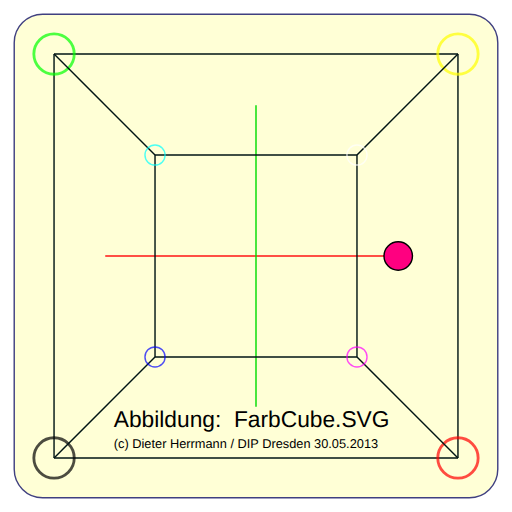
t = 0.00 s
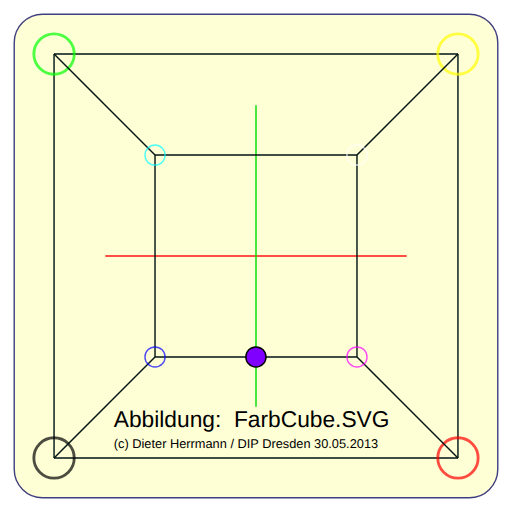
t = 1.04 s
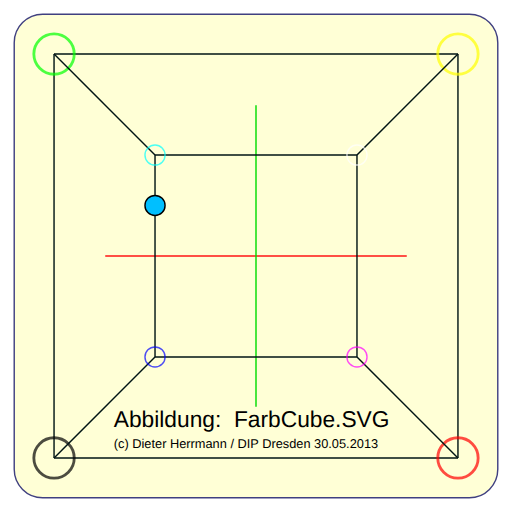
t = 2.40 s
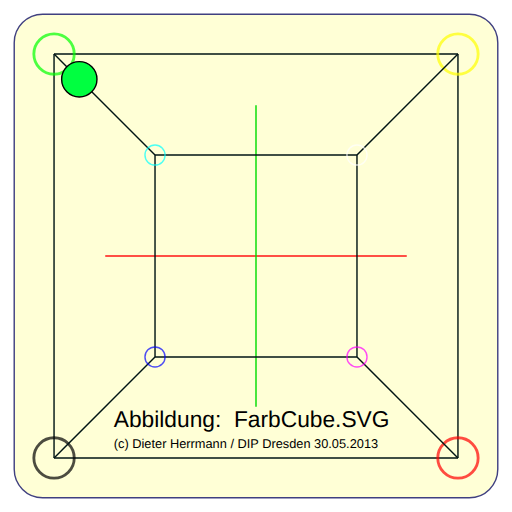
t = 3.48 s
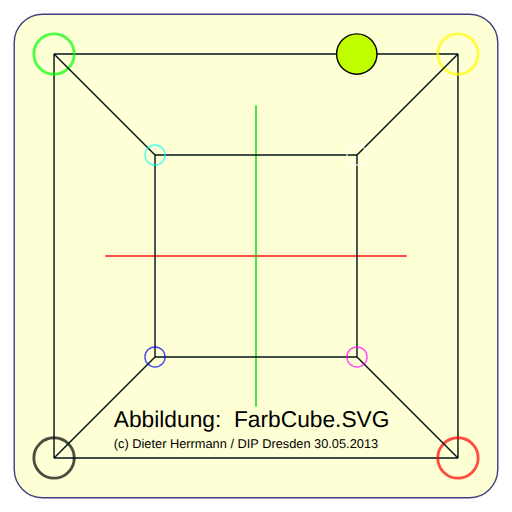
t = 4.56 s
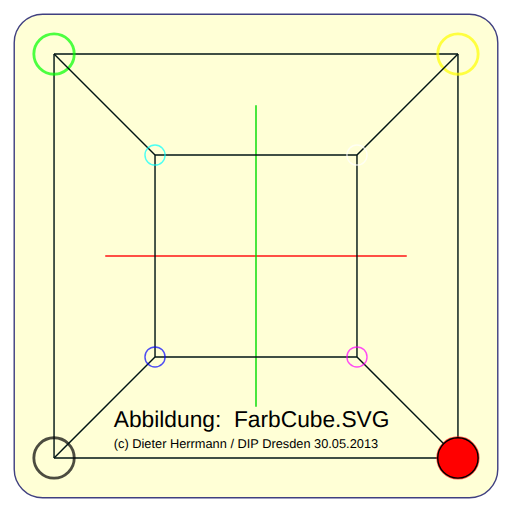
t = 5.92 s

The animated SVG that drew these frames (rendered in a browser with its animation timeline set to each time). Animation: 4 SMIL elements (animate=4); one cycle of 7.00 s, repeats indefinitely.

<?xml version="1.0" encoding="iso-8859-1" standalone="no"?>
<!DOCTYPE svg PUBLIC "-//W3C//DTD SVG 1.0//EN"	
              "http://www.w3.org/TR/2001/REC-SVG-20010904/DTD/svg10.dtd">

<!-- (c) by Dieter Herrmann, Digital Imaging and Photonics (DIP), 
         Dresden 2013-05-30 -->

<svg id="ColorCube" width="100%" height="100%"  viewBox = "-180 -180  360 360" 
     xmlns="http://www.w3.org/2000/svg" version="1.0"
     xmlns:xlink="http://www.w3.org/1999/xlink" >

<title>Color Cube in Perspektiv Projektion </title>
<desc >Color Cube in Perspektiv Projektion </desc>

<rect id="canvas" x="-170" y="-170" width="340" height="340" rx="20" ry="20"
          style="fill:rgb(255,255,214); stroke:rgb(064,064,128); stroke-width:1" />

<defs>
  <style type="text/css"> 
   <![CDATA[
     text   {fill:rgb(0,0,0); font-size:16px; font-family:Arial; }
     line   {fill:none; stroke-width:1.0 }
     path   {fill:none; stroke:rgb(0,0,255); stroke-width:1.5; }
     circle {fill:rgb(255,0,128); stroke:rgb(0,0,0); stroke-width:1; } 
   ]]>
  </style>
</defs>


<line id="horizontal_x" x1="-106" y1="000"  x2="106" y2="000"
          style="stroke:rgb(255,020,020); " />
<line id="vertical_y"   x1="000"  y1="-106" x2="000" y2="106"
          style="stroke:rgb(000,220,000); " />


<g id="Cube" >

<line id="Front_top"    x1="-142" y1="-142"  x2="142" y2="-142"
          style="stroke:rgb(000,020,020); " />
<line id="Front_right"  x1="142" y1="-142"   x2="142" y2="142"
          style="stroke:rgb(000,020,020); " />
<line id="Front_buttom" x1="142" y1="142"    x2="-142" y2="142"
          style="stroke:rgb(000,020,020); " />
<line id="Front_left"   x1="-142" y1="142"   x2="-142" y2="-142"
          style="stroke:rgb(000,020,020); " />

<circle id="Green" cx="-142" cy="-142" r="14.2" transform="translate(000, 000)"
    style="fill:none; stroke:rgb(000,255,000);  stroke-width:2; opacity:0.7 " />
<circle id="Gelb"  cx="142" cy="-142" r="14.2"  transform="translate(000, 000)"
    style="fill:none; stroke:rgb(255,255,000);  stroke-width:2; opacity:0.7 " />
<circle id="Rot"   cx="142" cy="142" r="14.2"   transform="translate(000, 000)"
    style="fill:none; stroke:rgb(255,000,000);   stroke-width:2; opacity:0.7 " />
<circle id="Kohle" cx="-142" cy="142" r="14.2"  transform="translate(000, 000)"
    style="fill:none; stroke:rgb(000,000,000);  stroke-width:2; opacity:0.7 " />

<line id="Midl_topleft"   x1="-142" y1="-142"  x2="-71" y2="-71"
          style="stroke:rgb(000,020,020); " />
<line id="Midl_topright"  x1="142" y1="-142"  x2="71" y2="-71"
          style="stroke:rgb(000,020,020); " />
<line id="Midl_downright" x1="142" y1="142"  x2="71" y2="71"
          style="stroke:rgb(000,020,020); " />
<line id="Midl_downleft"  x1="-142" y1="142"  x2="-71" y2="71"
          style="stroke:rgb(000,020,020); " />

<line id="Back_top"    x1="-71" y1="-71"  x2="71" y2="-71"
          style="stroke:rgb(000,020,020); " />
<line id="Back_right"  x1="71" y1="-71"  x2="71" y2="71"
          style="stroke:rgb(000,020,020); " />
<line id="Back_buttom" x1="71" y1="71"  x2="-71" y2="71"
          style="stroke:rgb(000,020,020); " />
<line id="Back_left"   x1="-71" y1="71"  x2="-71" y2="-71"
          style="stroke:rgb(000,020,020); " />

<circle id="Cyan"    cx="-71" cy="-71" r="7.07" transform="translate(000, 000)"
    style="fill:none; stroke:rgb(000,255,255);  stroke-width:1; opacity:0.7 " />
<circle id="Weiss"   cx="71" cy="-71" r="7.07"  transform="translate(000, 000)"
    style="fill:none; stroke:rgb(255,255,255);  stroke-width:1; opacity:0.7 " />
<circle id="Magenta" cx="71" cy="71" r="7.07"   transform="translate(000, 000)"
    style="fill:none; stroke:rgb(255,000,255);  stroke-width:1; opacity:0.7 " />
<circle id="Blau"    cx="-71" cy="71" r="7.07"  transform="translate(000, 000)"
    style="fill:none; stroke:rgb(000,000,255);  stroke-width:1; opacity:0.7 " />

</g>


<g id="Comet" >
  <circle id="Flying_Spot" cx="100" cy="0" r="10"  transform="translate(000, 000)" >
	<animate id="Color_Circle" attributeName="fill"  
                 begin="0.500s" dur="6.5s" repeatCount="indefinite"
                 values="rgb(255,000,255); rgb(000,000,255); rgb(000,255,255); 
                         rgb(000,255,000); rgb(255,255,000); rgb(255,000,000); 
                         rgb(255,000,255) "  />

        <animate id="Cx" attributeName="cx" 
                 begin="0.500s" dur="6.5s" repeatCount="indefinite" 
                 values="71; -71; -71; -142; 142; 142; 71 " />
        <animate id="Cy" attributeName="cy" 
                 begin="0.500s" dur="6.5s" repeatCount="indefinite" 
                 values="71; 71; -71; -142; -142; 142; 71 " />

        <animate id="Near_Far" attributeName="r" 
                 begin="0.500s" dur="6.5s" repeatCount="indefinite" 
                 values="7.07; 7.07; 7.07; 14.2; 14.2; 14.2; 7.07 " />
  </circle>
  
</g>


<g id="Text_Abbildung" transform="matrix(1 0 0 1  -100 120)" 
            style="font-family:Verdana; font-size:12px; fill:black">
 <text x="0" y="000" >Abbildung: &#160;FarbCube.SVG </text>
 <text x="0" y="015" style="font-size:09px; "> 
        (c) Dieter Herrmann / DIP Dresden 30.05.2013 </text>
</g>

</svg>
